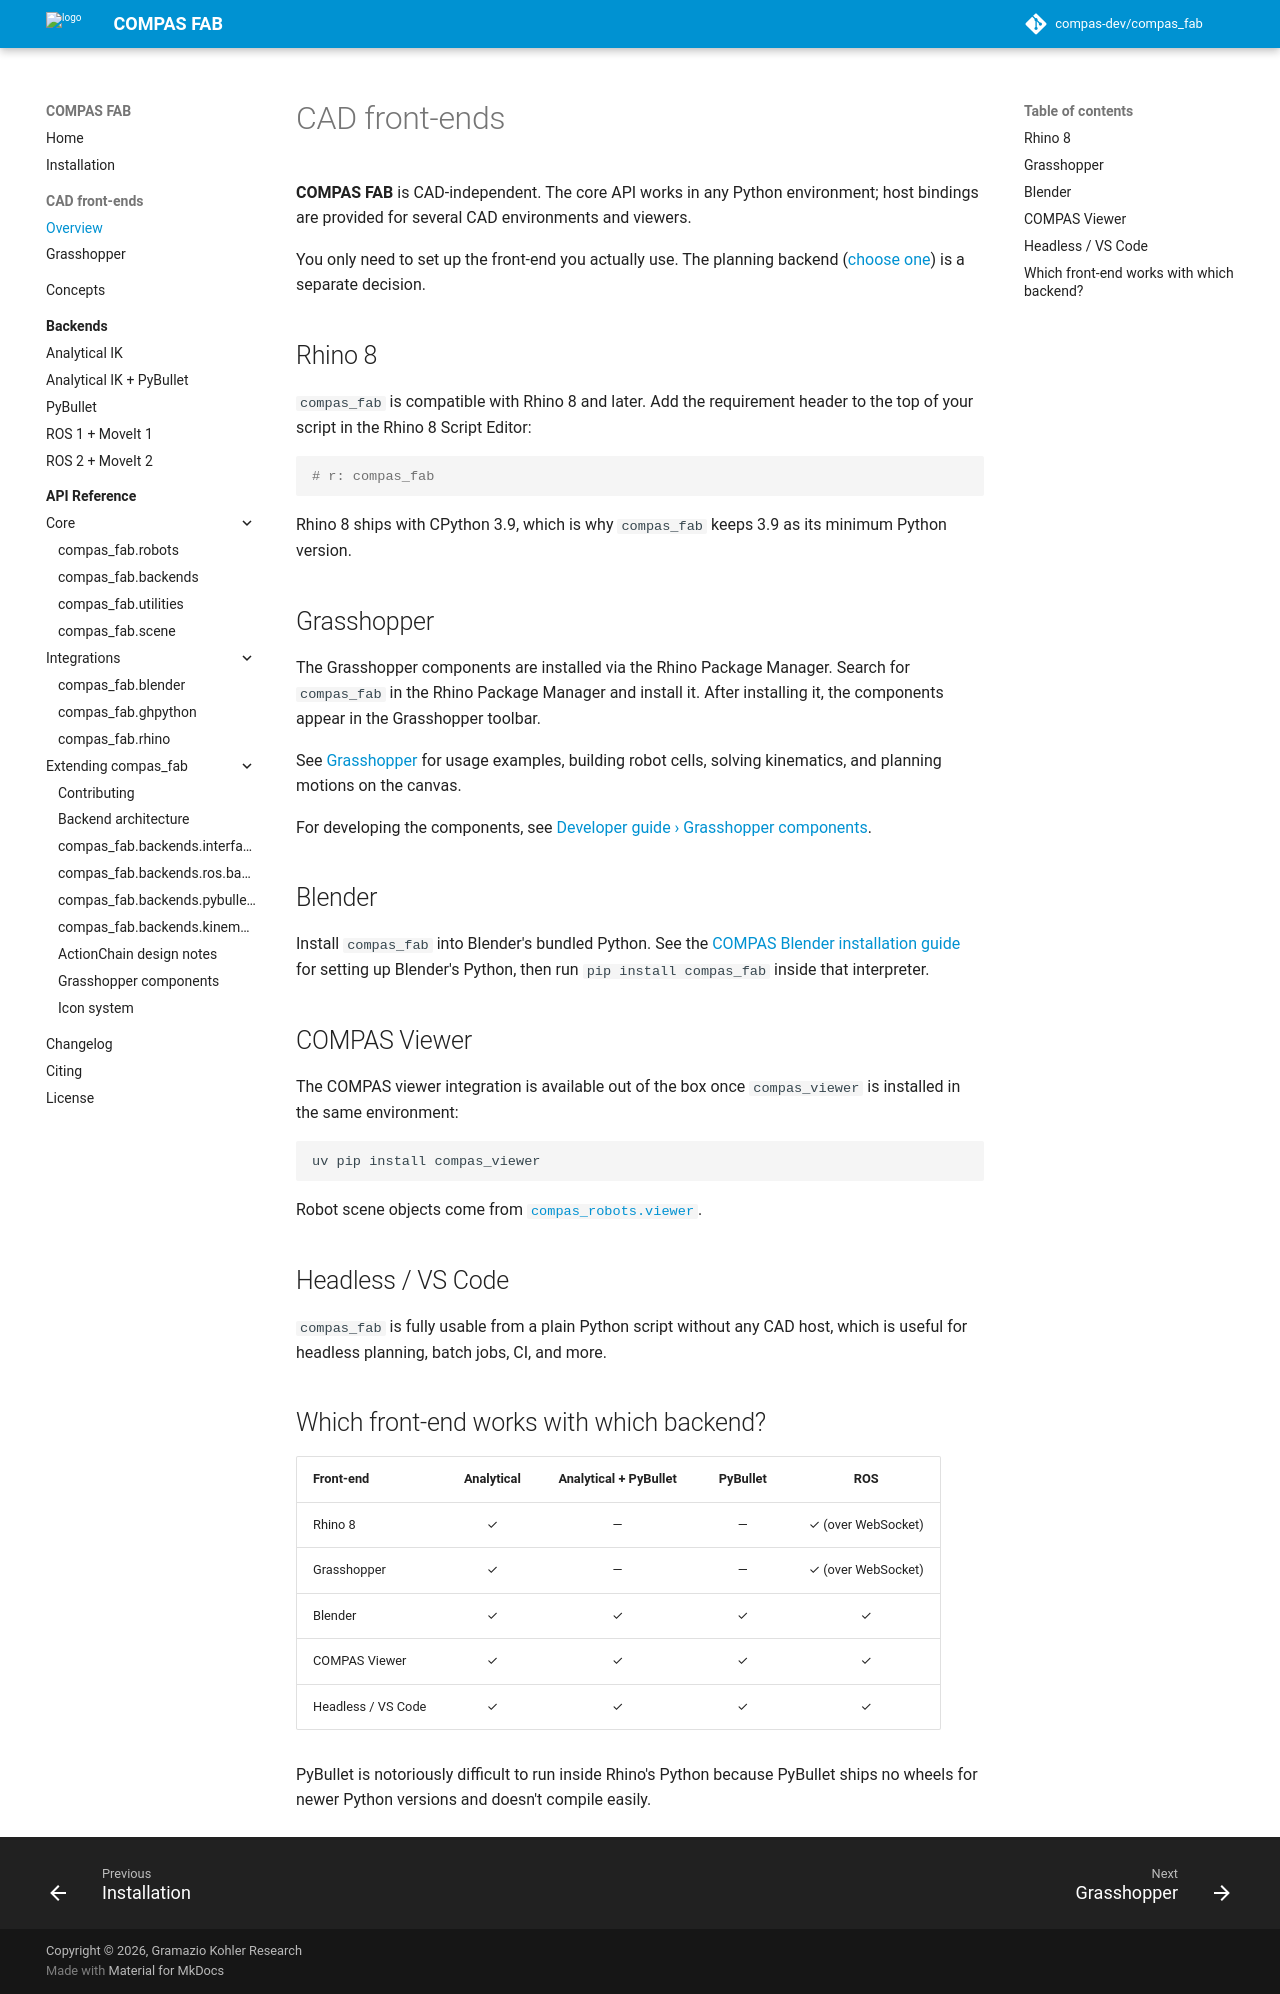

repository: compas-dev/compas_fab · page: 2.1.0-rc0/frontends/index.html · generator: mkdocs

# CAD front-ends

**COMPAS FAB** is CAD-independent. The core API works in any Python
environment; host bindings are provided for several CAD environments and
viewers.

You only need to set up the front-end you actually use. The planning
backend ([choose one](backends/index.md)) is a separate decision.

## Rhino 8

`compas_fab` is compatible with Rhino 8 and later. Add the requirement
header to the top of your script in the Rhino 8 Script Editor:

```python
# r: compas_fab
```

Rhino 8 ships with CPython 3.9, which is why `compas_fab` keeps 3.9 as its
minimum Python version.

## Grasshopper

The Grasshopper components are installed via the Rhino Package Manager. Search for 
`compas_fab` in the Rhino Package Manager and install it. After installing it, the
components appear in the Grasshopper toolbar.

See [Grasshopper](frontends/ghpython.md) for usage examples, building robot
cells, solving kinematics, and planning motions on the canvas.

For developing the components, see
[Developer guide › Grasshopper components](developer/grasshopper.md).

## Blender

Install `compas_fab` into Blender's bundled Python. See the
[COMPAS Blender installation guide](https://compas.dev/compas/latest/userguide/cad.blender.html)
for setting up Blender's Python, then run `pip install compas_fab` inside
that interpreter.

## COMPAS Viewer

The COMPAS viewer integration is available out of the box once
`compas_viewer` is installed in the same environment:

```bash
uv pip install compas_viewer
```

Robot scene objects come from
[`compas_robots.viewer`](https://compas.dev/compas_robots/latest/api/compas_robots.viewer/).

## Headless / VS Code

`compas_fab` is fully usable from a plain Python script without any CAD
host, which is useful for headless planning, batch jobs, CI, and more.

## Which front-end works with which backend?

| Front-end | Analytical | Analytical + PyBullet | PyBullet | ROS |
|---|:-:|:-:|:-:|:-:|
| Rhino 8 | ✓ | — | — | ✓ (over WebSocket) |
| Grasshopper | ✓ | — | — | ✓ (over WebSocket) |
| Blender | ✓ | ✓ | ✓ | ✓ |
| COMPAS Viewer | ✓ | ✓ | ✓ | ✓ |
| Headless / VS Code | ✓ | ✓ | ✓ | ✓ |

PyBullet is notoriously difficult to run inside Rhino's
Python because PyBullet ships no wheels for newer Python
versions and doesn't compile easily.
